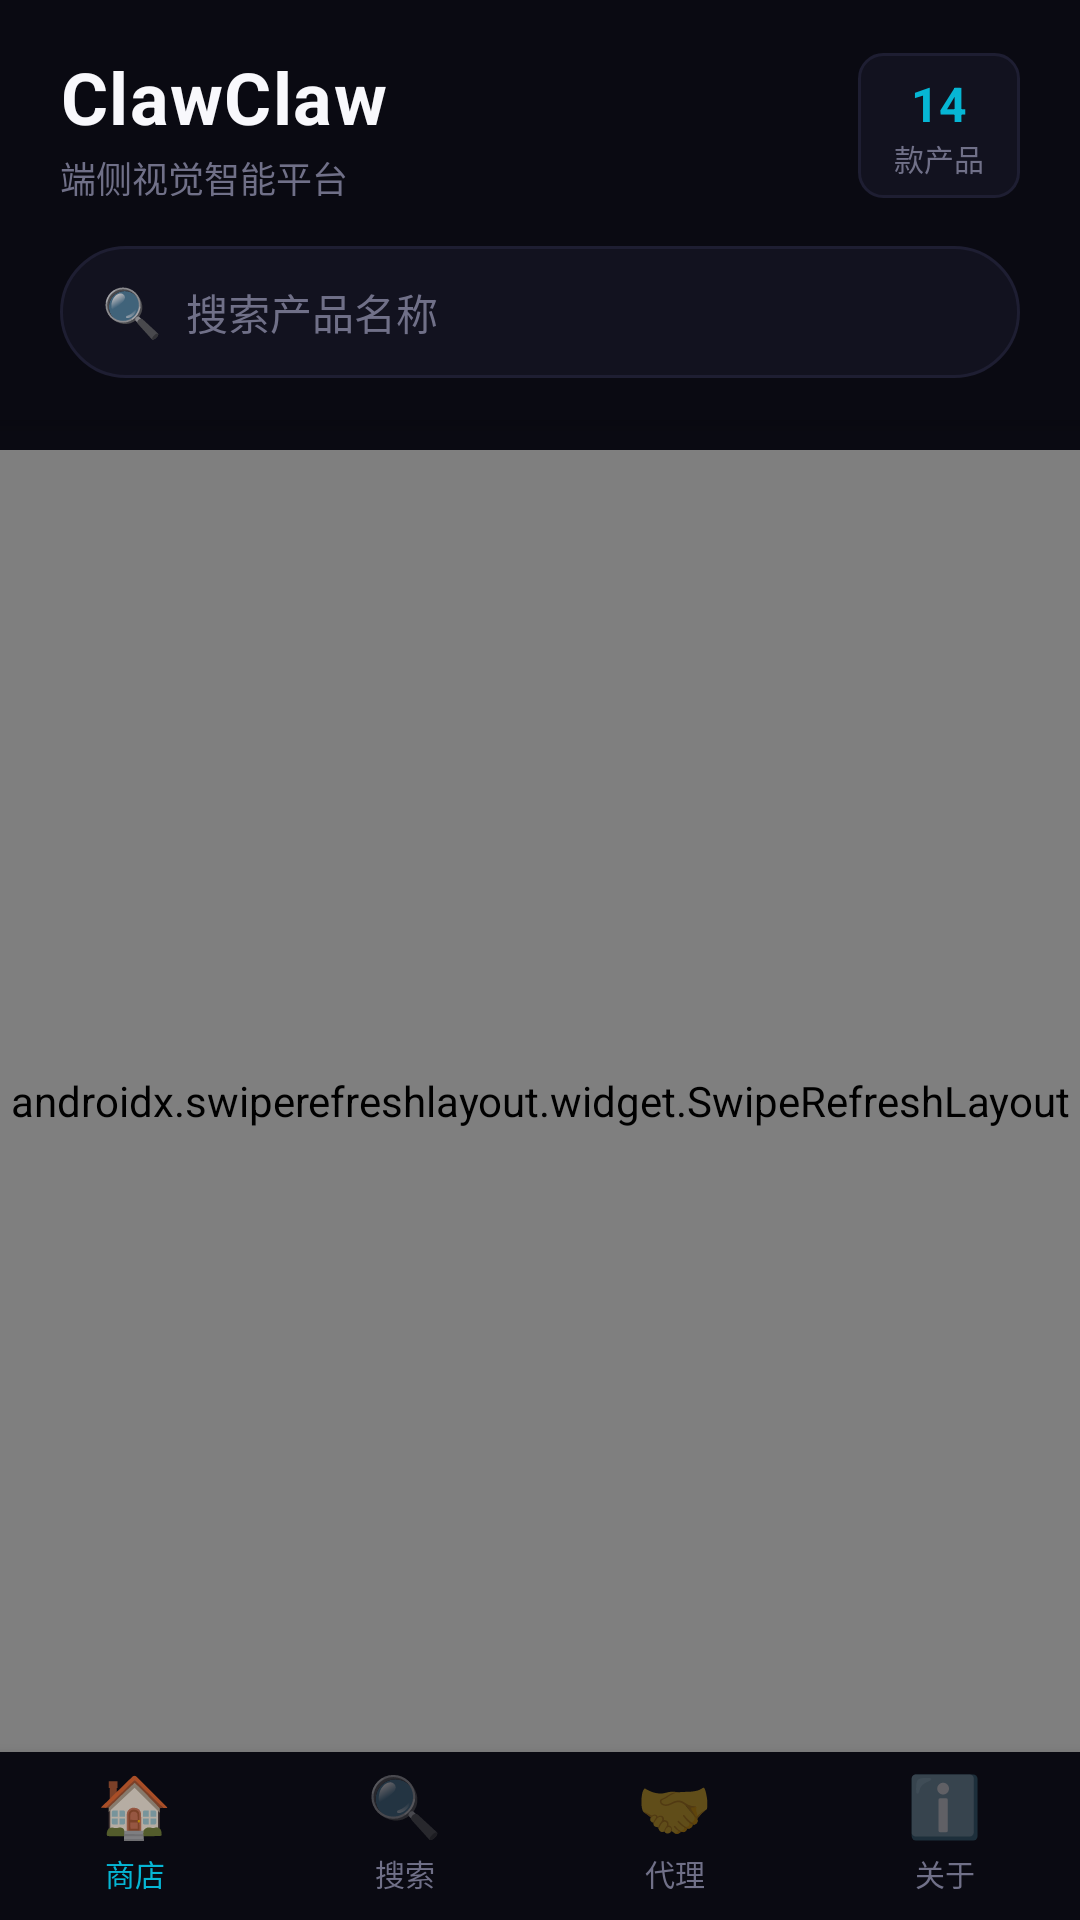

Produce the Android XML layout that renders to this screen, including the resource entries it uses.
<!-- AndroidManifest.xml: application theme Theme.DaixFun -->
<!-- res/layout/activity_main.xml -->
<?xml version="1.0" encoding="utf-8"?>
<LinearLayout xmlns:android="http://schemas.android.com/apk/res/android"
    android:layout_width="match_parent"
    android:layout_height="match_parent"
    android:orientation="vertical"
    android:background="@color/bg">

    
    <LinearLayout
        android:layout_width="match_parent"
        android:layout_height="wrap_content"
        android:orientation="vertical"
        android:fitsSystemWindows="true"
        android:paddingHorizontal="20dp"
        android:paddingTop="16dp"
        android:paddingBottom="14dp"
        android:background="@color/bg2"
        android:elevation="4dp">

        
        <LinearLayout
            android:layout_width="match_parent"
            android:layout_height="wrap_content"
            android:orientation="horizontal"
            android:gravity="center_vertical">

            <LinearLayout
                android:layout_width="0dp"
                android:layout_height="wrap_content"
                android:layout_weight="1"
                android:orientation="vertical">

                <TextView
                    android:layout_width="wrap_content"
                    android:layout_height="wrap_content"
                    android:text="ClawClaw"
                    android:textSize="24sp"
                    android:textColor="@color/text"
                    android:textStyle="bold"
                    android:letterSpacing="0.02" />

                <TextView
                    android:layout_width="wrap_content"
                    android:layout_height="wrap_content"
                    android:text="端侧视觉智能平台"
                    android:textSize="12sp"
                    android:textColor="@color/text3"
                    android:layout_marginTop="2dp" />
            </LinearLayout>

            <LinearLayout
                android:layout_width="wrap_content"
                android:layout_height="wrap_content"
                android:orientation="vertical"
                android:gravity="center"
                android:background="@drawable/badge_bg"
                android:paddingHorizontal="12dp"
                android:paddingVertical="6dp">

                <TextView
                    android:id="@+id/stat_apps"
                    android:layout_width="wrap_content"
                    android:layout_height="wrap_content"
                    android:text="14"
                    android:textColor="@color/accent2"
                    android:textSize="16sp"
                    android:textStyle="bold" />

                <TextView
                    android:layout_width="wrap_content"
                    android:layout_height="wrap_content"
                    android:text="款产品"
                    android:textColor="@color/text3"
                    android:textSize="10sp" />
            </LinearLayout>
        </LinearLayout>

        
        <LinearLayout
            android:layout_width="match_parent"
            android:layout_height="44dp"
            android:orientation="horizontal"
            android:gravity="center_vertical"
            android:background="@drawable/search_bg"
            android:layout_marginTop="14dp"
            android:paddingHorizontal="14dp">

            <TextView
                android:layout_width="wrap_content"
                android:layout_height="wrap_content"
                android:text="🔍"
                android:textSize="16sp"
                android:layout_marginEnd="8dp" />

            <EditText
                android:id="@+id/search_input"
                android:layout_width="0dp"
                android:layout_height="match_parent"
                android:layout_weight="1"
                android:hint="搜索产品名称"
                android:textColorHint="@color/text3"
                android:textColor="@color/text"
                android:textSize="14sp"
                android:background="@android:color/transparent"
                android:inputType="text"
                android:imeOptions="actionSearch"
                android:singleLine="true" />

            <ImageButton
                android:id="@+id/btn_clear"
                android:layout_width="24dp"
                android:layout_height="24dp"
                android:src="@android:drawable/ic_menu_close_clear_cancel"
                android:background="@android:color/transparent"
                android:visibility="gone"
                android:tint="@color/text3"
                android:scaleType="centerInside" />
        </LinearLayout>
    </LinearLayout>

    
    <HorizontalScrollView
        android:layout_width="match_parent"
        android:layout_height="wrap_content"
        android:scrollbars="none"
        android:background="@color/bg2"
        android:paddingBottom="10dp">

        <LinearLayout
            android:id="@+id/category_tabs"
            android:layout_width="wrap_content"
            android:layout_height="wrap_content"
            android:orientation="horizontal"
            android:paddingHorizontal="20dp" />
    </HorizontalScrollView>

    
    <androidx.swiperefreshlayout.widget.SwipeRefreshLayout
        android:id="@+id/refresh_layout"
        android:layout_width="match_parent"
        android:layout_height="0dp"
        android:layout_weight="1">

        <FrameLayout
            android:layout_width="match_parent"
            android:layout_height="match_parent">

            <androidx.recyclerview.widget.RecyclerView
                android:id="@+id/recycler_apps"
                android:layout_width="match_parent"
                android:layout_height="match_parent"
                android:paddingHorizontal="16dp"
                android:paddingTop="8dp"
                android:paddingBottom="24dp"
                android:clipToPadding="false" />

            
            <LinearLayout
                android:id="@+id/empty_view"
                android:layout_width="match_parent"
                android:layout_height="wrap_content"
                android:orientation="vertical"
                android:gravity="center"
                android:layout_gravity="center"
                android:visibility="gone">

                <TextView
                    android:layout_width="wrap_content"
                    android:layout_height="wrap_content"
                    android:text="📦"
                    android:textSize="48sp"
                    android:alpha="0.3" />

                <TextView
                    android:id="@+id/empty_text"
                    android:layout_width="wrap_content"
                    android:layout_height="wrap_content"
                    android:text="暂无产品"
                    android:textSize="14sp"
                    android:textColor="@color/text3"
                    android:layout_marginTop="12dp" />
            </LinearLayout>
        </FrameLayout>
    </androidx.swiperefreshlayout.widget.SwipeRefreshLayout>

    
    <LinearLayout
        android:layout_width="match_parent"
        android:layout_height="56dp"
        android:orientation="horizontal"
        android:background="@color/bg2"
        android:elevation="8dp"
        android:paddingBottom="4dp">

        <LinearLayout
            android:id="@+id/tab_home"
            android:layout_width="0dp"
            android:layout_height="match_parent"
            android:layout_weight="1"
            android:orientation="vertical"
            android:gravity="center"
            android:clickable="true"
            android:focusable="true">

            <TextView
                android:layout_width="wrap_content"
                android:layout_height="wrap_content"
                android:text="🏠"
                android:textSize="20sp" />

            <TextView
                android:layout_width="wrap_content"
                android:layout_height="wrap_content"
                android:text="商店"
                android:textColor="@color/accent2"
                android:textSize="10sp"
                android:layout_marginTop="2dp" />
        </LinearLayout>

        <LinearLayout
            android:id="@+id/tab_search"
            android:layout_width="0dp"
            android:layout_height="match_parent"
            android:layout_weight="1"
            android:orientation="vertical"
            android:gravity="center"
            android:clickable="true"
            android:focusable="true">

            <TextView
                android:layout_width="wrap_content"
                android:layout_height="wrap_content"
                android:text="🔍"
                android:textSize="20sp"
                android:alpha="0.5" />

            <TextView
                android:layout_width="wrap_content"
                android:layout_height="wrap_content"
                android:text="搜索"
                android:textColor="@color/text3"
                android:textSize="10sp"
                android:layout_marginTop="2dp" />
        </LinearLayout>

        <LinearLayout
            android:id="@+id/tab_agent"
            android:layout_width="0dp"
            android:layout_height="match_parent"
            android:layout_weight="1"
            android:orientation="vertical"
            android:gravity="center"
            android:clickable="true"
            android:focusable="true">

            <TextView
                android:layout_width="wrap_content"
                android:layout_height="wrap_content"
                android:text="🤝"
                android:textSize="20sp"
                android:alpha="0.5" />

            <TextView
                android:layout_width="wrap_content"
                android:layout_height="wrap_content"
                android:text="代理"
                android:textColor="@color/text3"
                android:textSize="10sp"
                android:layout_marginTop="2dp" />
        </LinearLayout>

        <LinearLayout
            android:id="@+id/tab_about"
            android:layout_width="0dp"
            android:layout_height="match_parent"
            android:layout_weight="1"
            android:orientation="vertical"
            android:gravity="center"
            android:clickable="true"
            android:focusable="true">

            <TextView
                android:layout_width="wrap_content"
                android:layout_height="wrap_content"
                android:text="ℹ️"
                android:textSize="20sp"
                android:alpha="0.5" />

            <TextView
                android:layout_width="wrap_content"
                android:layout_height="wrap_content"
                android:text="关于"
                android:textColor="@color/text3"
                android:textSize="10sp"
                android:layout_marginTop="2dp" />
        </LinearLayout>
    </LinearLayout>
</LinearLayout>
<!-- resources referenced by this layout -->
<resources>
  <color name="accent2">#06B6D4</color>
  <color name="bg">#050507</color>
  <color name="bg2">#0A0A12</color>
  <color name="text">#F8F8FC</color>
  <color name="text3">#707088</color>
  <!-- drawable badge_bg (drawable) -->
  <?xml version="1.0" encoding="utf-8"?>
  <shape xmlns:android="http://schemas.android.com/apk/res/android"
      android:shape="rectangle">
      <solid android:color="#12121F" />
      <corners android:radius="8dp" />
      <stroke android:width="1dp" android:color="#1E1E32" />
  </shape>
  <!-- drawable search_bg (drawable) -->
  <?xml version="1.0" encoding="utf-8"?>
  <shape xmlns:android="http://schemas.android.com/apk/res/android"
      android:shape="rectangle">
      <solid android:color="#12121F" />
      <corners android:radius="22dp" />
      <stroke android:width="1dp" android:color="#1E1E32" />
  </shape>
  <style name="Theme.DaixFun" parent="Theme.MaterialComponents.NoActionBar">
          <item name="android:fitsSystemWindows">true</item>
          <item name="android:windowLightStatusBar">false</item>
          <item name="colorPrimary">#8B5CF6</item>
          <item name="colorPrimaryDark">#050507</item>
          <item name="colorAccent">#06B6D4</item>
          <item name="android:windowBackground">#050507</item>
          <item name="android:statusBarColor">#050507</item>
          <item name="android:navigationBarColor">#050507</item>
          <item name="android:textColorPrimary">#F8F8FC</item>
          <item name="android:textColorSecondary">#B0B0C0</item>
      </style>
</resources>
